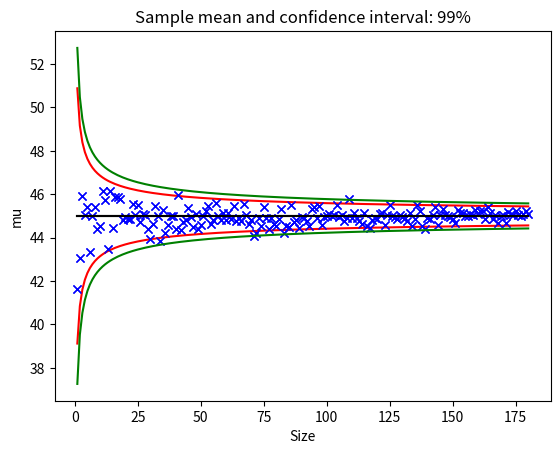

Source code (Python):
import numpy as np
import matplotlib.pyplot as plt
import math
import statistics

################ Problem 1

N = 1200000 #total number of bearings

mu = 45 #grams

std = 3 #grams

n = 180
#sample sizes = 1 to 180

small_x = np.zeros((n,1))

sigma_small_x = np.zeros((n,1))

sample = np.zeros((n,1))

mu_small_x = np.full((n,1), mu)

for i in range(1, n+1):
    X = np.random.normal(mu, std, i)
    small_x[i-1] = np.sum(X) / i
    sigma_small_x[i-1] = std/math.sqrt(i)
    sample[i-1] = i
    
    
    
print(small_x)
#95
conf_95_pos = np.zeros((n,1))
conf_95_neg = np.zeros((n,1))

for i in range(0,n):
    conf_95_pos[i] = mu + (sigma_small_x[i]*1.96)
    conf_95_neg[i] = mu - (sigma_small_x[i]*1.96)
    plt.plot(sample[i], small_x[i], 'b', marker = 'x')
    
plt.title("Sample mean and confidence interval: 95%")
plt.xlabel("Size")
plt.ylabel("mu")
plt.plot(sample, conf_95_pos, 'r')
plt.plot(sample, mu_small_x, 'k')
plt.plot(sample, conf_95_neg, 'r')
plt.show()

#95
conf_99_pos = np.zeros((n,1))
conf_99_neg = np.zeros((n,1))

for i in range(0,n):
    conf_99_pos[i] = mu + (sigma_small_x[i]*2.58)
    conf_99_neg[i] = mu - (sigma_small_x[i]*2.58)
    plt.plot(sample[i], small_x[i], 'b', marker = 'x')
    
plt.title("Sample mean and confidence interval: 99%")
plt.xlabel("Size")
plt.ylabel("mu")
plt.plot(sample, conf_99_pos, 'g')
plt.plot(sample, mu_small_x, 'k')
plt.plot(sample, conf_99_neg, 'g')
plt.show()










############## Problem 2

n = 5

small_x = np.zeros((n,1))

#sigma_small_x = np.zeros((n,1))
#
#sample = np.zeros((n,1))
#
#mu_small_x = np.full((n,1), mu)


for i in range(1, n+1):
    X = np.random.normal(mu, std, i)
    small_x[i-1] = np.sum(X) / i
#    sigma_small_x[i-1] = std/math.sqrt(i)
#    sample[i-1] = i

    
small_x_mean = sum(small_x)/len(small_x)
small_x_std = np.std(small_x)

conf_95_pos = small_x_mean + (small_x_std*1.96)
conf_95_neg = small_x_mean - (small_x_std*1.96)

t_conf_95_pos = small_x_mean + (small_x_std*2.78)
t_conf_95_neg = small_x_mean - (small_x_std*2.78)








